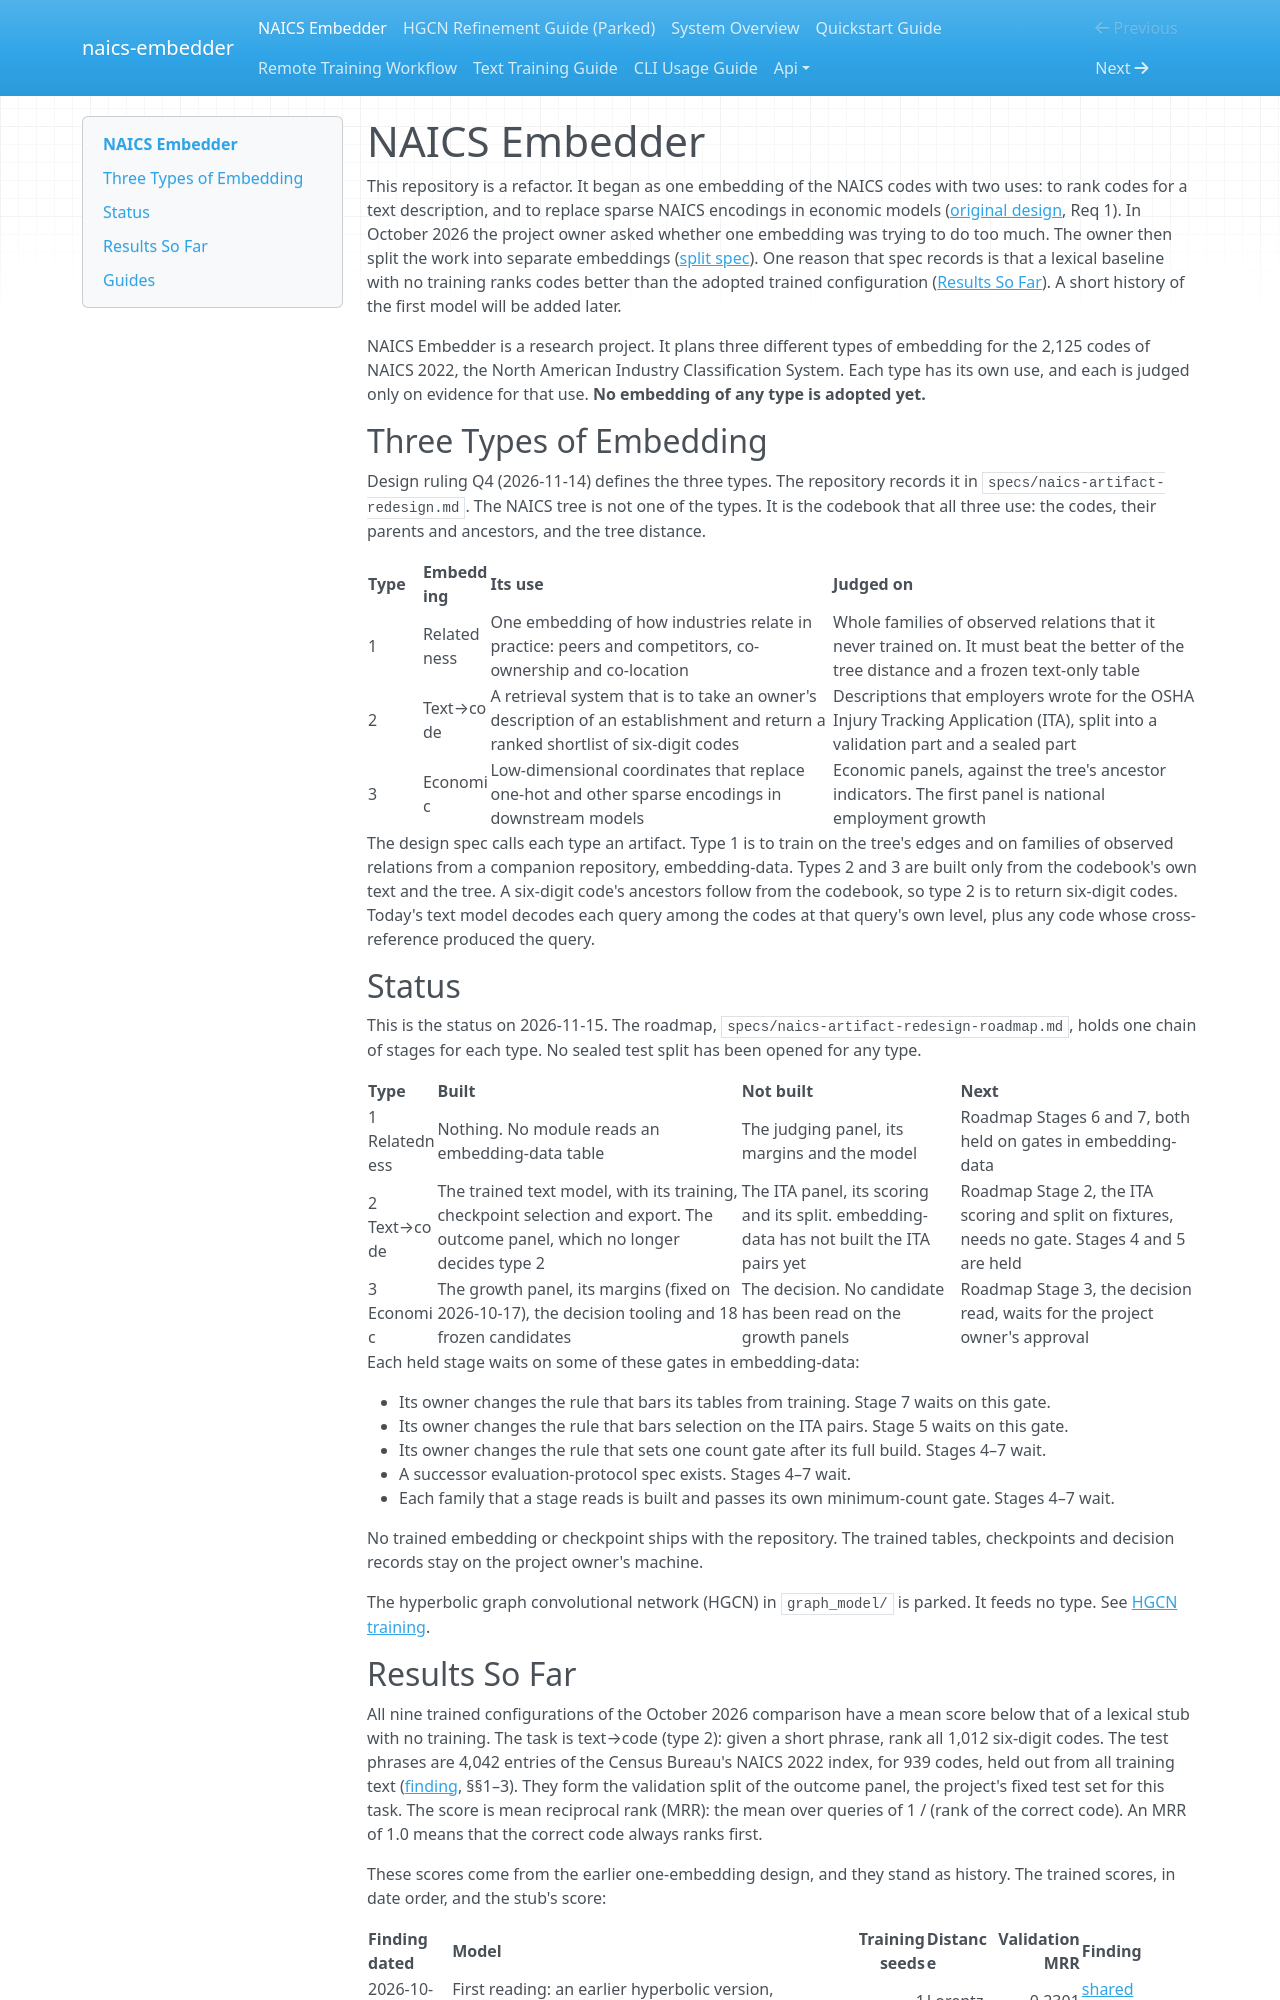

repository: lowmason/naics-embedder · page: index.html · generator: mkdocs

# NAICS Embedder

This repository is a refactor. It began as one embedding of the NAICS codes with two uses: to rank
codes for a text description, and to replace sparse NAICS encodings in economic models ([original
design][original-design], Req 1). In October 2026 the project owner asked whether one embedding was
trying to do too much. The owner then split the work into separate embeddings ([split
spec][split-spec]). One reason that spec records is that a lexical baseline with no training ranks
codes better than the adopted trained configuration ([Results So Far](#results-so-far)). A short
history of the first model will be added later.

NAICS Embedder is a research project. It plans three different types of embedding for the 2,125
codes of NAICS 2022, the North American Industry Classification System. Each type has its own
use, and each is judged only on evidence for that use. **No embedding of any type is adopted
yet.**

## Three Types of Embedding

Design ruling Q4 (2026-11-14) defines the three types. The repository records it in
`specs/naics-artifact-redesign.md`. The NAICS tree is not one of the types. It is the codebook
that all three use: the codes, their parents and ancestors, and the tree distance.

| Type | Embedding | Its use | Judged on |
|---|---|---|---|
| 1 | Relatedness | One embedding of how industries relate in practice: peers and competitors, co-ownership and co-location | Whole families of observed relations that it never trained on. It must beat the better of the tree distance and a frozen text-only table |
| 2 | Text→code | A retrieval system that is to take an owner's description of an establishment and return a ranked shortlist of six-digit codes | Descriptions that employers wrote for the OSHA Injury Tracking Application (ITA), split into a validation part and a sealed part |
| 3 | Economic | Low-dimensional coordinates that replace one-hot and other sparse encodings in downstream models | Economic panels, against the tree's ancestor indicators. The first panel is national employment growth |

The design spec calls each type an artifact. Type 1 is to train on the tree's edges and on
families of observed relations from a companion repository, embedding-data. Types 2 and 3 are
built only from the codebook's own text and the tree. A six-digit code's ancestors follow from
the codebook, so type 2 is to return six-digit codes. Today's text model decodes each query among
the codes at that query's own level, plus any code whose cross-reference produced the query.

## Status

This is the status on 2026-11-15. The roadmap, `specs/naics-artifact-redesign-roadmap.md`, holds
one chain of stages for each type. No sealed test split has been opened for any type.

| Type | Built | Not built | Next |
|---|---|---|---|
| 1 Relatedness | Nothing. No module reads an embedding-data table | The judging panel, its margins and the model | Roadmap Stages 6 and 7, both held on gates in embedding-data |
| 2 Text→code | The trained text model, with its training, checkpoint selection and export. The outcome panel, which no longer decides type 2 | The ITA panel, its scoring and its split. embedding-data has not built the ITA pairs yet | Roadmap Stage 2, the ITA scoring and split on fixtures, needs no gate. Stages 4 and 5 are held |
| 3 Economic | The growth panel, its margins (fixed on 2026-10-17), the decision tooling and 18 frozen candidates | The decision. No candidate has been read on the growth panels | Roadmap Stage 3, the decision read, waits for the project owner's approval |

Each held stage waits on some of these gates in embedding-data:

- Its owner changes the rule that bars its tables from training. Stage 7 waits on this gate.
- Its owner changes the rule that bars selection on the ITA pairs. Stage 5 waits on this gate.
- Its owner changes the rule that sets one count gate after its full build. Stages 4–7 wait.
- A successor evaluation-protocol spec exists. Stages 4–7 wait.
- Each family that a stage reads is built and passes its own minimum-count gate. Stages 4–7 wait.

No trained embedding or checkpoint ships with the repository. The trained tables, checkpoints and
decision records stay on the project owner's machine.

The hyperbolic graph convolutional network (HGCN) in `graph_model/` is parked. It feeds no type.
See [HGCN training](hgcn_training.md).
